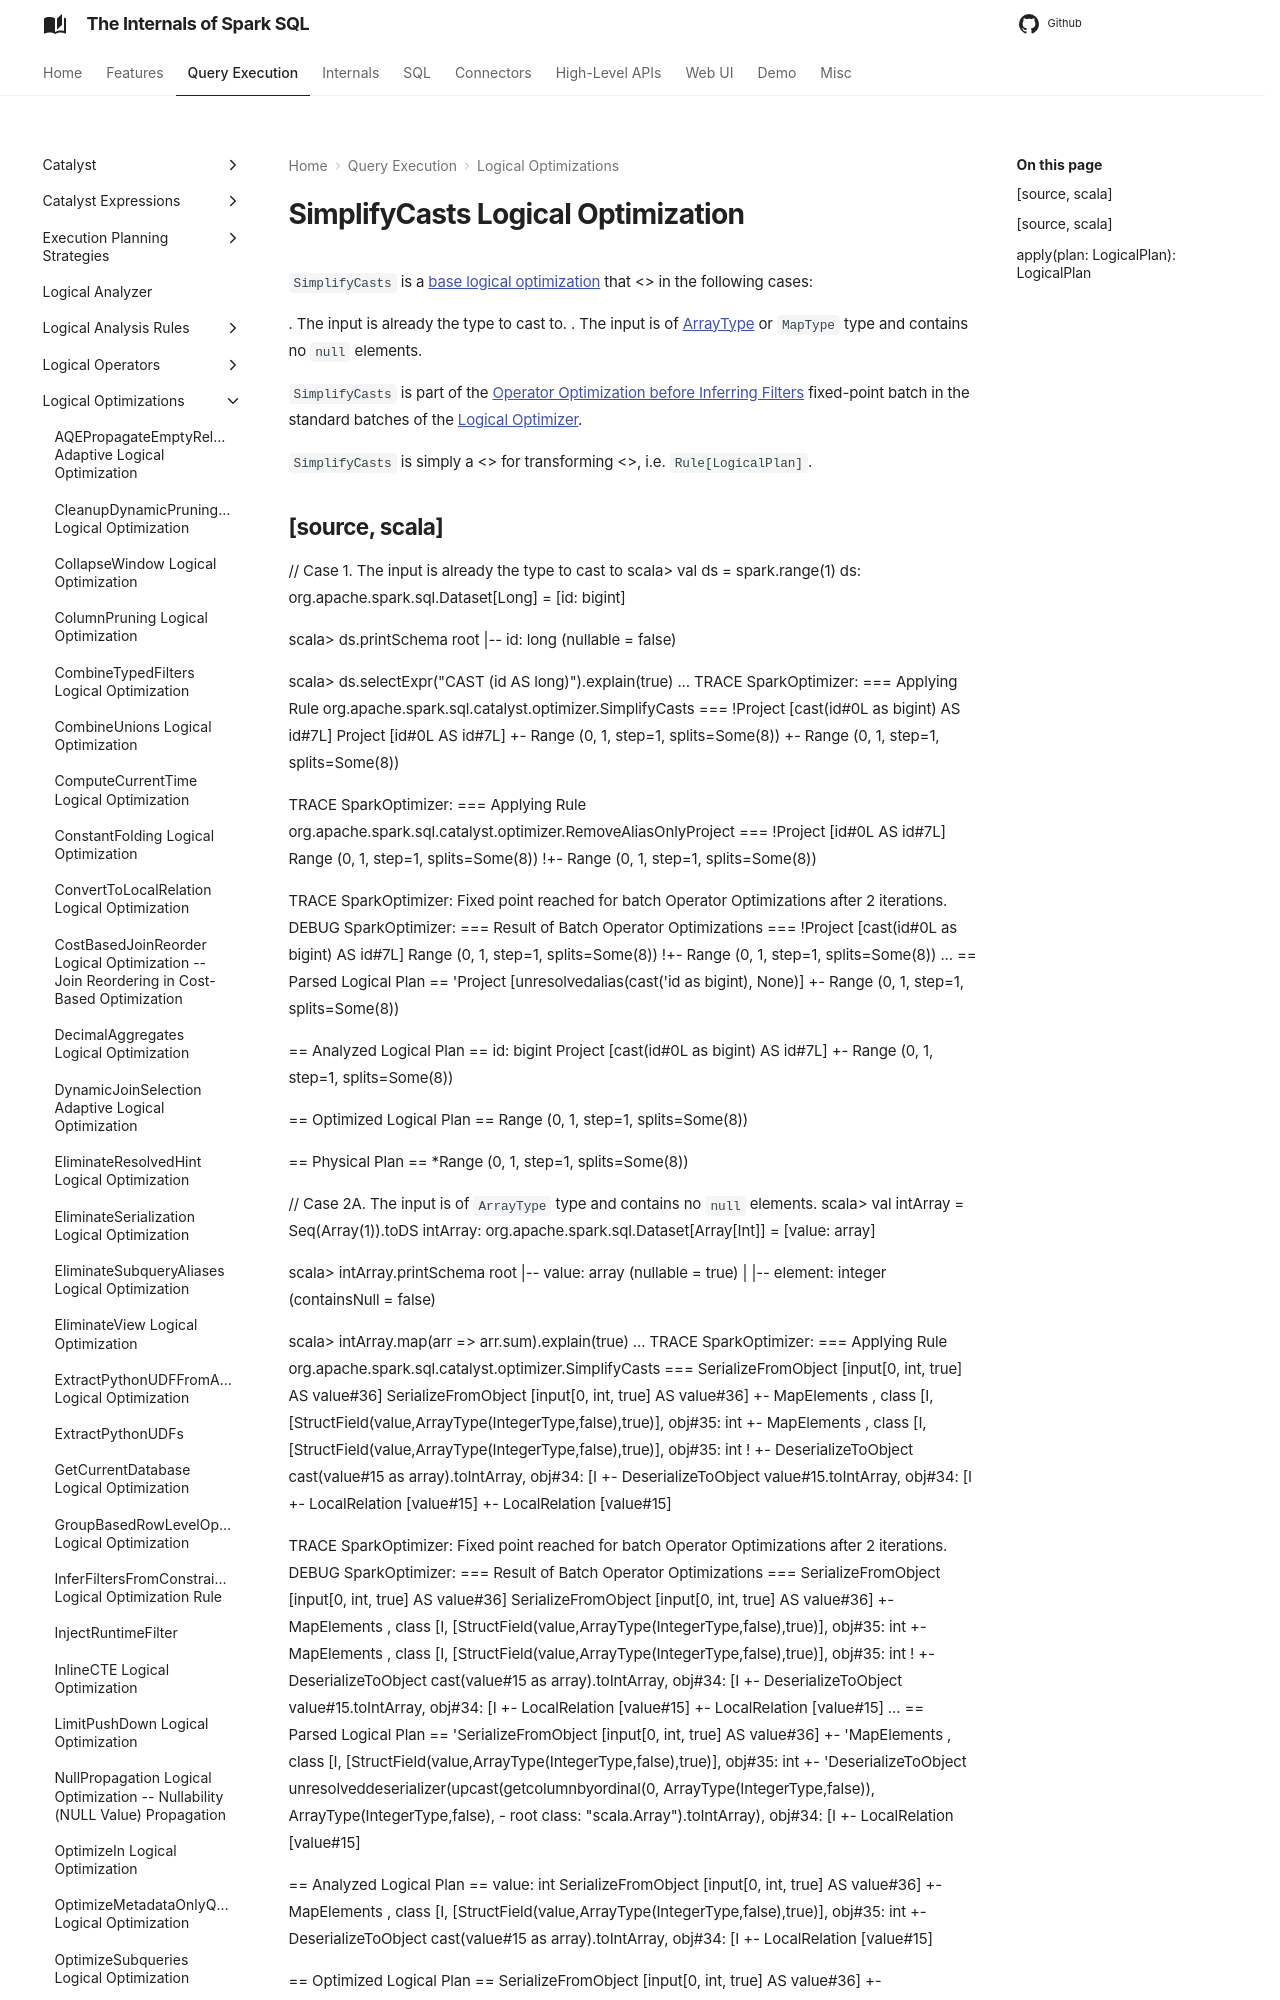

repository: japila-books/spark-sql-internals · page: logical-optimizations/SimplifyCasts/index.html · generator: mkdocs

# SimplifyCasts Logical Optimization

`SimplifyCasts` is a [base logical optimization](../catalyst/Optimizer.md#batches) that <<apply, eliminates redundant casts>> in the following cases:

. The input is already the type to cast to.
. The input is of [ArrayType](../types/ArrayType.md) or `MapType` type and contains no `null` elements.

`SimplifyCasts` is part of the [Operator Optimization before Inferring Filters](../catalyst/Optimizer.md#Operator_Optimization_before_Inferring_Filters) fixed-point batch in the standard batches of the [Logical Optimizer](../catalyst/Optimizer.md).

`SimplifyCasts` is simply a <<catalyst/Rule.md#, Catalyst rule>> for transforming <<spark-sql-LogicalPlan.md#, logical plans>>, i.e. `Rule[LogicalPlan]`.
